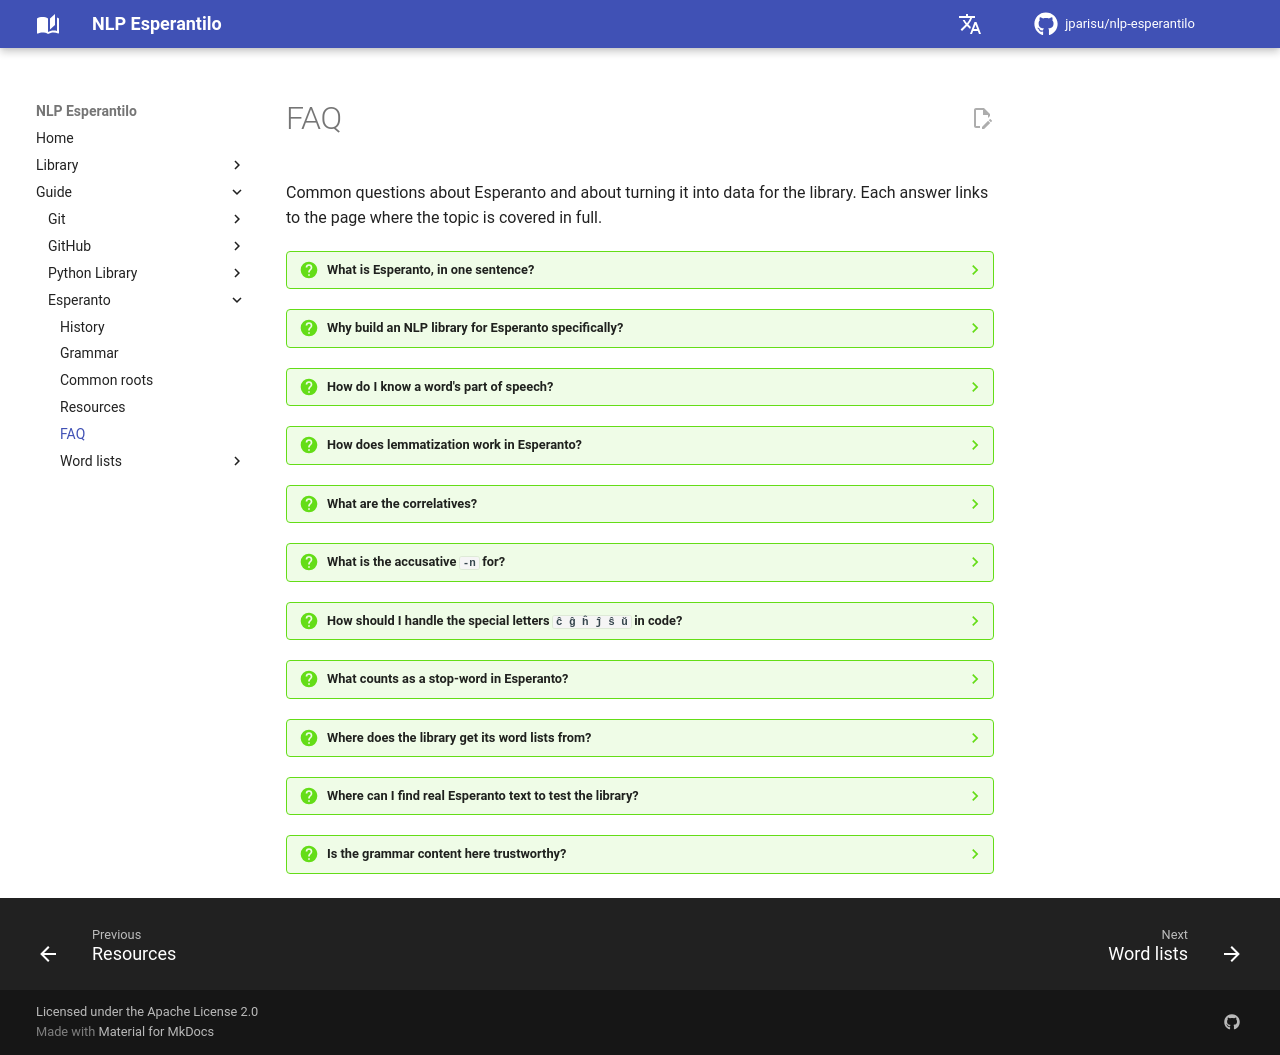

repository: jparisu/nlp-esperantilo · page: guide/esperanto/esperanto-faq/index.html · generator: mkdocs

# FAQ

Common questions about Esperanto and about turning it into data for the library.
Each answer links to the page where the topic is covered in full.

??? question "What is Esperanto, in one sentence?"
    A constructed international auxiliary language, published by L. L. Zamenhof in
    1887, designed to be **regular and easy to learn** — with no grammatical
    exceptions. See [History](history.md).

??? question "Why build an NLP library for Esperanto specifically?"
    Because its grammar is fully regular, so a **rule-based** tokenizer,
    lemmatizer and POS tagger are actually feasible — endings and affixes follow
    rules that never break, unlike in natural languages. See
    [History § Why it matters here](history.md#why-it-matters-here).

??? question "How do I know a word's part of speech?"
    From its final vowel: `-o` is a noun, `-a` an adjective, `-e` an adverb, `-i`
    a verb infinitive. This one rule covers most content words. See
    [Grammar § Word-class endings](grammar.md#word-class-endings).

??? question "How does lemmatization work in Esperanto?"
    Peel the grammatical endings and affixes off a word to reach its root, then
    re-attach the class vowel. `malsanulejojn` → strip `-n`, `-j`, `-o`, then
    `-ej-`, `-ul-`, `mal-` → root `san-`. Each step is a table lookup. See
    [Grammar § Affixes](grammar.md#affixes).

??? question "What are the correlatives?"
    A regular 5 × 9 grid of 45 common words (this/that/which/some/every/no ×
    thing/person/place/time…), each a prefix plus an ending. Learn the grid and
    you get all 45. See [Grammar § Correlatives](grammar.md#correlatives).

??? question "What is the accusative `-n` for?"
    It marks the **direct object** of a verb (and direction of motion). Nouns and
    their adjectives both take it, and it stacks after the plural `-j`:
    `interesajn librojn`. See [Grammar § Grammatical inflections](grammar.md#grammatical-inflections).

??? question "How should I handle the special letters `ĉ ĝ ĥ ĵ ŝ ŭ` in code?"
    Treat them as ordinary Unicode letters and **normalise** input to a single
    canonical form (NFC, real diacritics) before tokenizing, converting the
    x-system (`cx`, `gx`, …) or h-system if present. See
    [Grammar § Alphabet](grammar.md#alphabet).

??? question "What counts as a stop-word in Esperanto?"
    The article `la`, the pronouns, the correlatives, and a fixed set of
    prepositions, conjunctions and common adverbs — mostly closed classes, so the
    list is finite. This project ships 122 of them — *roots* only, since the
    inflected forms are generated by rule. See
    [`resources/README.md` § Roots, not forms](https://github.com/jparisu/nlp-esperantilo/blob/main/resources/README.md#roots-not-forms).

??? question "Where does the library get its word lists from?"
    From JSON files under `resources/`, which are the single source of truth: the
    docs render them at build time and the library will read the same files at
    runtime, so they can never disagree. See
    [`resources/README.md`](https://github.com/jparisu/nlp-esperantilo/blob/main/resources/README.md).

??? question "Where can I find real Esperanto text to test the library?"
    From corpora such as the [Tekstaro de Esperanto](https://tekstaro.com), the
    Esperanto Wikipedia, and public-domain books on Project Gutenberg — mind each
    source's licence. See [Resources § Corpora](resources.md#corpora).

??? question "Is the grammar content here trustworthy?"
    It follows Ivy Kellerman Reed's *A Complete Grammar of Esperanto* (1910), a
    public-domain reference included in the repository. See
    [Resources § Books](resources.md#books).
